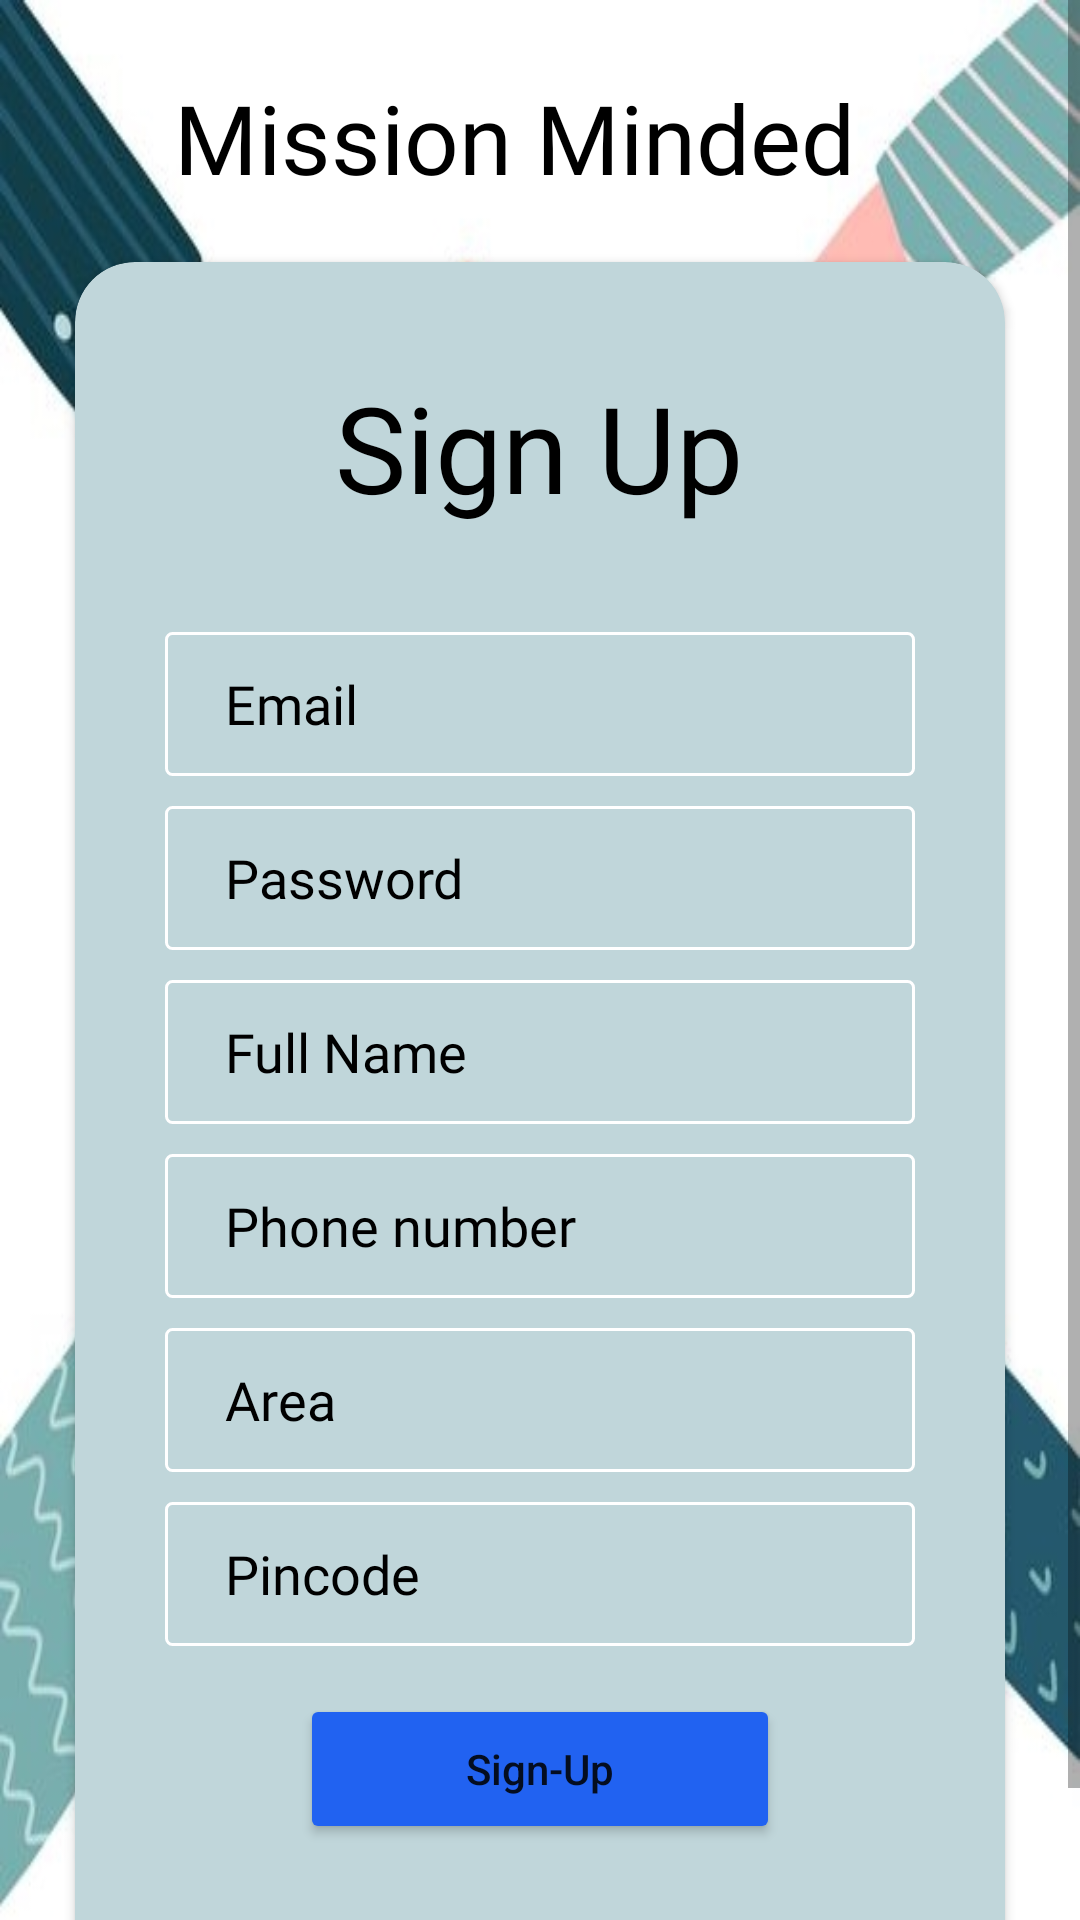

Write the Android layout XML for this screen, with the resource values it uses.
<!-- AndroidManifest.xml: application theme Theme.TechAstralLoc -->
<!-- res/layout/activity_sign_up.xml -->
<?xml version="1.0" encoding="utf-8"?>
<ScrollView xmlns:android="http://schemas.android.com/apk/res/android"
    xmlns:app="http://schemas.android.com/apk/res-auto"
    xmlns:tools="http://schemas.android.com/tools"
    android:layout_width="match_parent"
    android:layout_height="match_parent"
    android:background="@drawable/bg1"
    tools:context=".SignUp">


    <androidx.constraintlayout.widget.ConstraintLayout
        android:layout_width="match_parent"
        android:layout_height="match_parent">

        <TextView
            android:id="@+id/textView4"
            android:layout_width="wrap_content"
            android:layout_height="wrap_content"
            android:layout_alignParentStart="true"
            android:layout_alignParentTop="true"
            android:layout_alignParentEnd="true"
            android:fontFamily="@font/alata"
            android:text="Mission Minded"
            android:textAlignment="center"
            android:textColor="@color/black"
            android:textSize="32dp"
            app:layout_constraintBottom_toBottomOf="parent"
            app:layout_constraintEnd_toEndOf="parent"
            app:layout_constraintHorizontal_bias="0.435"
            app:layout_constraintStart_toStartOf="parent"
            app:layout_constraintTop_toTopOf="parent"
            app:layout_constraintVertical_bias="0.038" />

        <androidx.cardview.widget.CardView
            android:layout_width="310dp"
            android:layout_height="600dp"
            android:layout_below="@+id/textView4"
            android:layout_marginTop="20dp"
            android:layout_alignParentStart="true"
            android:layout_alignParentBottom="true"
            android:backgroundTint="#C0D6DA"
            app:cardBackgroundColor="#B89D74"
            app:cardCornerRadius="20dp"
            app:layout_constraintEnd_toEndOf="parent"
            app:layout_constraintStart_toStartOf="parent"
            app:layout_constraintTop_toBottomOf="@+id/textView4">

            <androidx.constraintlayout.widget.ConstraintLayout
                android:layout_width="match_parent"
                android:layout_height="match_parent">

                <EditText
                    android:id="@+id/pNumber"
                    android:layout_width="250dp"
                    android:layout_height="48dp"
                    android:layout_marginTop="10dp"
                    android:background="@drawable/back1"
                    android:ems="10"
                    android:fontFamily="@font/alata"
                    android:hint="Phone number"
                    android:inputType="number"
                    android:paddingLeft="20dp"
                    android:paddingRight="20dp"
                    android:textColor="@color/black"
                    android:textColorHint="@color/black"
                    app:layout_constraintEnd_toEndOf="parent"
                    app:layout_constraintHorizontal_bias="0.0"
                    app:layout_constraintStart_toStartOf="@+id/signEmail"
                    app:layout_constraintTop_toBottomOf="@+id/signFullname" />

                <EditText
                    android:id="@+id/area"
                    android:layout_width="250dp"
                    android:layout_height="48dp"
                    android:layout_marginTop="10dp"
                    android:background="@drawable/back1"
                    android:ems="10"
                    android:fontFamily="@font/alata"
                    android:inputType="text"
                    android:hint="Area"
                    android:paddingLeft="20dp"
                    android:paddingRight="20dp"
                    android:textColor="@color/black"
                    android:textColorHint="@color/black"
                    app:layout_constraintEnd_toEndOf="parent"
                    app:layout_constraintHorizontal_bias="0.0"
                    app:layout_constraintStart_toStartOf="@+id/signEmail"
                    app:layout_constraintTop_toBottomOf="@+id/pNumber" />

                <EditText
                    android:id="@+id/pincode"
                    android:layout_width="250dp"
                    android:layout_height="48dp"
                    android:layout_marginTop="10dp"
                    android:background="@drawable/back1"
                    android:ems="10"
                    android:fontFamily="@font/alata"
                    android:hint="Pincode"
                    android:inputType="number"
                    android:paddingLeft="20dp"
                    android:paddingRight="20dp"
                    android:textColor="@color/black"
                    android:textColorHint="@color/black"
                    app:layout_constraintEnd_toEndOf="parent"
                    app:layout_constraintHorizontal_bias="0.0"
                    app:layout_constraintStart_toStartOf="@+id/area"
                    app:layout_constraintTop_toBottomOf="@+id/area" />

                <EditText
                    android:id="@+id/signEmail"
                    android:layout_width="250dp"
                    android:layout_height="48dp"
                    android:layout_marginTop="30dp"
                    android:background="@drawable/back1"
                    android:ems="10"
                    android:fontFamily="@font/alata"
                    android:hint="Email"
                    android:inputType="textEmailAddress"
                    android:paddingLeft="20dp"
                    android:paddingRight="20dp"
                    android:textColor="@color/black"
                    android:textColorHint="@color/black"
                    app:layout_constraintEnd_toEndOf="parent"
                    app:layout_constraintHorizontal_bias="0.502"
                    app:layout_constraintStart_toStartOf="parent"
                    app:layout_constraintTop_toBottomOf="@+id/sinView2" />

                <EditText
                    android:id="@+id/signPassword"
                    android:layout_width="250dp"
                    android:layout_height="48dp"
                    android:layout_marginTop="10dp"
                    android:background="@drawable/back1"
                    android:ems="10"
                    android:fontFamily="@font/alata"
                    android:hint="Password"
                    android:inputType="textPassword"
                    android:paddingLeft="20dp"
                    android:paddingRight="20dp"
                    android:textColor="@color/black"
                    android:textColorHint="@color/black"
                    app:layout_constraintEnd_toEndOf="parent"
                    app:layout_constraintHorizontal_bias="0.0"
                    app:layout_constraintStart_toStartOf="@+id/signEmail"
                    app:layout_constraintTop_toBottomOf="@+id/signEmail" />

                <TextView
                    android:id="@+id/sinView2"
                    android:layout_width="wrap_content"
                    android:layout_height="wrap_content"
                    android:layout_marginTop="30dp"
                    android:fontFamily="@font/alata"
                    android:padding="5dp"
                    android:text="Sign Up"
                    android:textColor="@color/black"
                    android:textSize="40sp"
                    app:layout_constraintEnd_toEndOf="parent"
                    app:layout_constraintHorizontal_bias="0.498"
                    app:layout_constraintStart_toStartOf="parent"
                    app:layout_constraintTop_toTopOf="parent" />

                <EditText
                    android:id="@+id/signFullname"
                    android:layout_width="250dp"
                    android:layout_height="48dp"
                    android:layout_marginTop="10dp"
                    android:background="@drawable/back1"
                    android:ems="10"
                    android:fontFamily="@font/alata"
                    android:hint="Full Name"
                    android:paddingLeft="20dp"
                    android:paddingRight="20dp"
                    android:textColor="@color/black"
                    android:textColorHint="@color/black"
                    app:layout_constraintEnd_toEndOf="parent"
                    app:layout_constraintHorizontal_bias="0.0"
                    app:layout_constraintStart_toStartOf="@+id/signEmail"
                    app:layout_constraintTop_toBottomOf="@+id/signPassword" />

                <Button
                    android:id="@+id/signBtn"
                    android:layout_width="160dp"
                    android:layout_height="50dp"
                    android:layout_marginTop="16dp"
                    android:text="Sign-Up"
                    android:textAllCaps="false"
                    app:backgroundTint="#2162F1"
                    app:cornerRadius="20dp"
                    app:layout_constraintEnd_toEndOf="parent"
                    app:layout_constraintStart_toStartOf="parent"
                    app:layout_constraintTop_toBottomOf="@+id/pincode" />
            </androidx.constraintlayout.widget.ConstraintLayout>
        </androidx.cardview.widget.CardView>
    </androidx.constraintlayout.widget.ConstraintLayout>
</ScrollView>
<!-- resources referenced by this layout -->
<resources>
  <!-- drawable back1 (drawable) -->
  <?xml version="1.0" encoding="utf-8"?>
  <shape xmlns:android="http://schemas.android.com/apk/res/android"
      android:shape="rectangle">
      <stroke android:width="1dp"
          android:color="#FFFFFF"/>
      <corners android:radius="2dp"/>
  </shape>
  <!-- drawable bg1: jpg bitmap (drawable-v24, 79039 bytes) -->
  <style name="Theme.TechAstralLoc" parent="Theme.MaterialComponents.DayNight.NoActionBar">
          
          <item name="colorPrimary">@color/purple_500</item>
          <item name="colorPrimaryVariant">@color/purple_700</item>
          <item name="colorOnPrimary">@color/white</item>
          
          <item name="colorSecondary">@color/teal_200</item>
          <item name="colorSecondaryVariant">@color/teal_700</item>
          <item name="colorOnSecondary">@color/black</item>
          
          <item name="android:statusBarColor" tools:targetApi="l">?attr/colorPrimaryVariant</item>
          
      </style>
  <!-- not gathered from this repository: default colours our renderer supplied (Android Studio template values) -->
  <color name="purple_500">#FF6200EE</color>
  <color name="purple_700">#FF3700B3</color>
  <color name="teal_200">#FF03DAC5</color>
  <color name="teal_700">#FF018786</color>
  <color name="black">#FF000000</color>
  <color name="white">#FFFFFFFF</color>
</resources>
